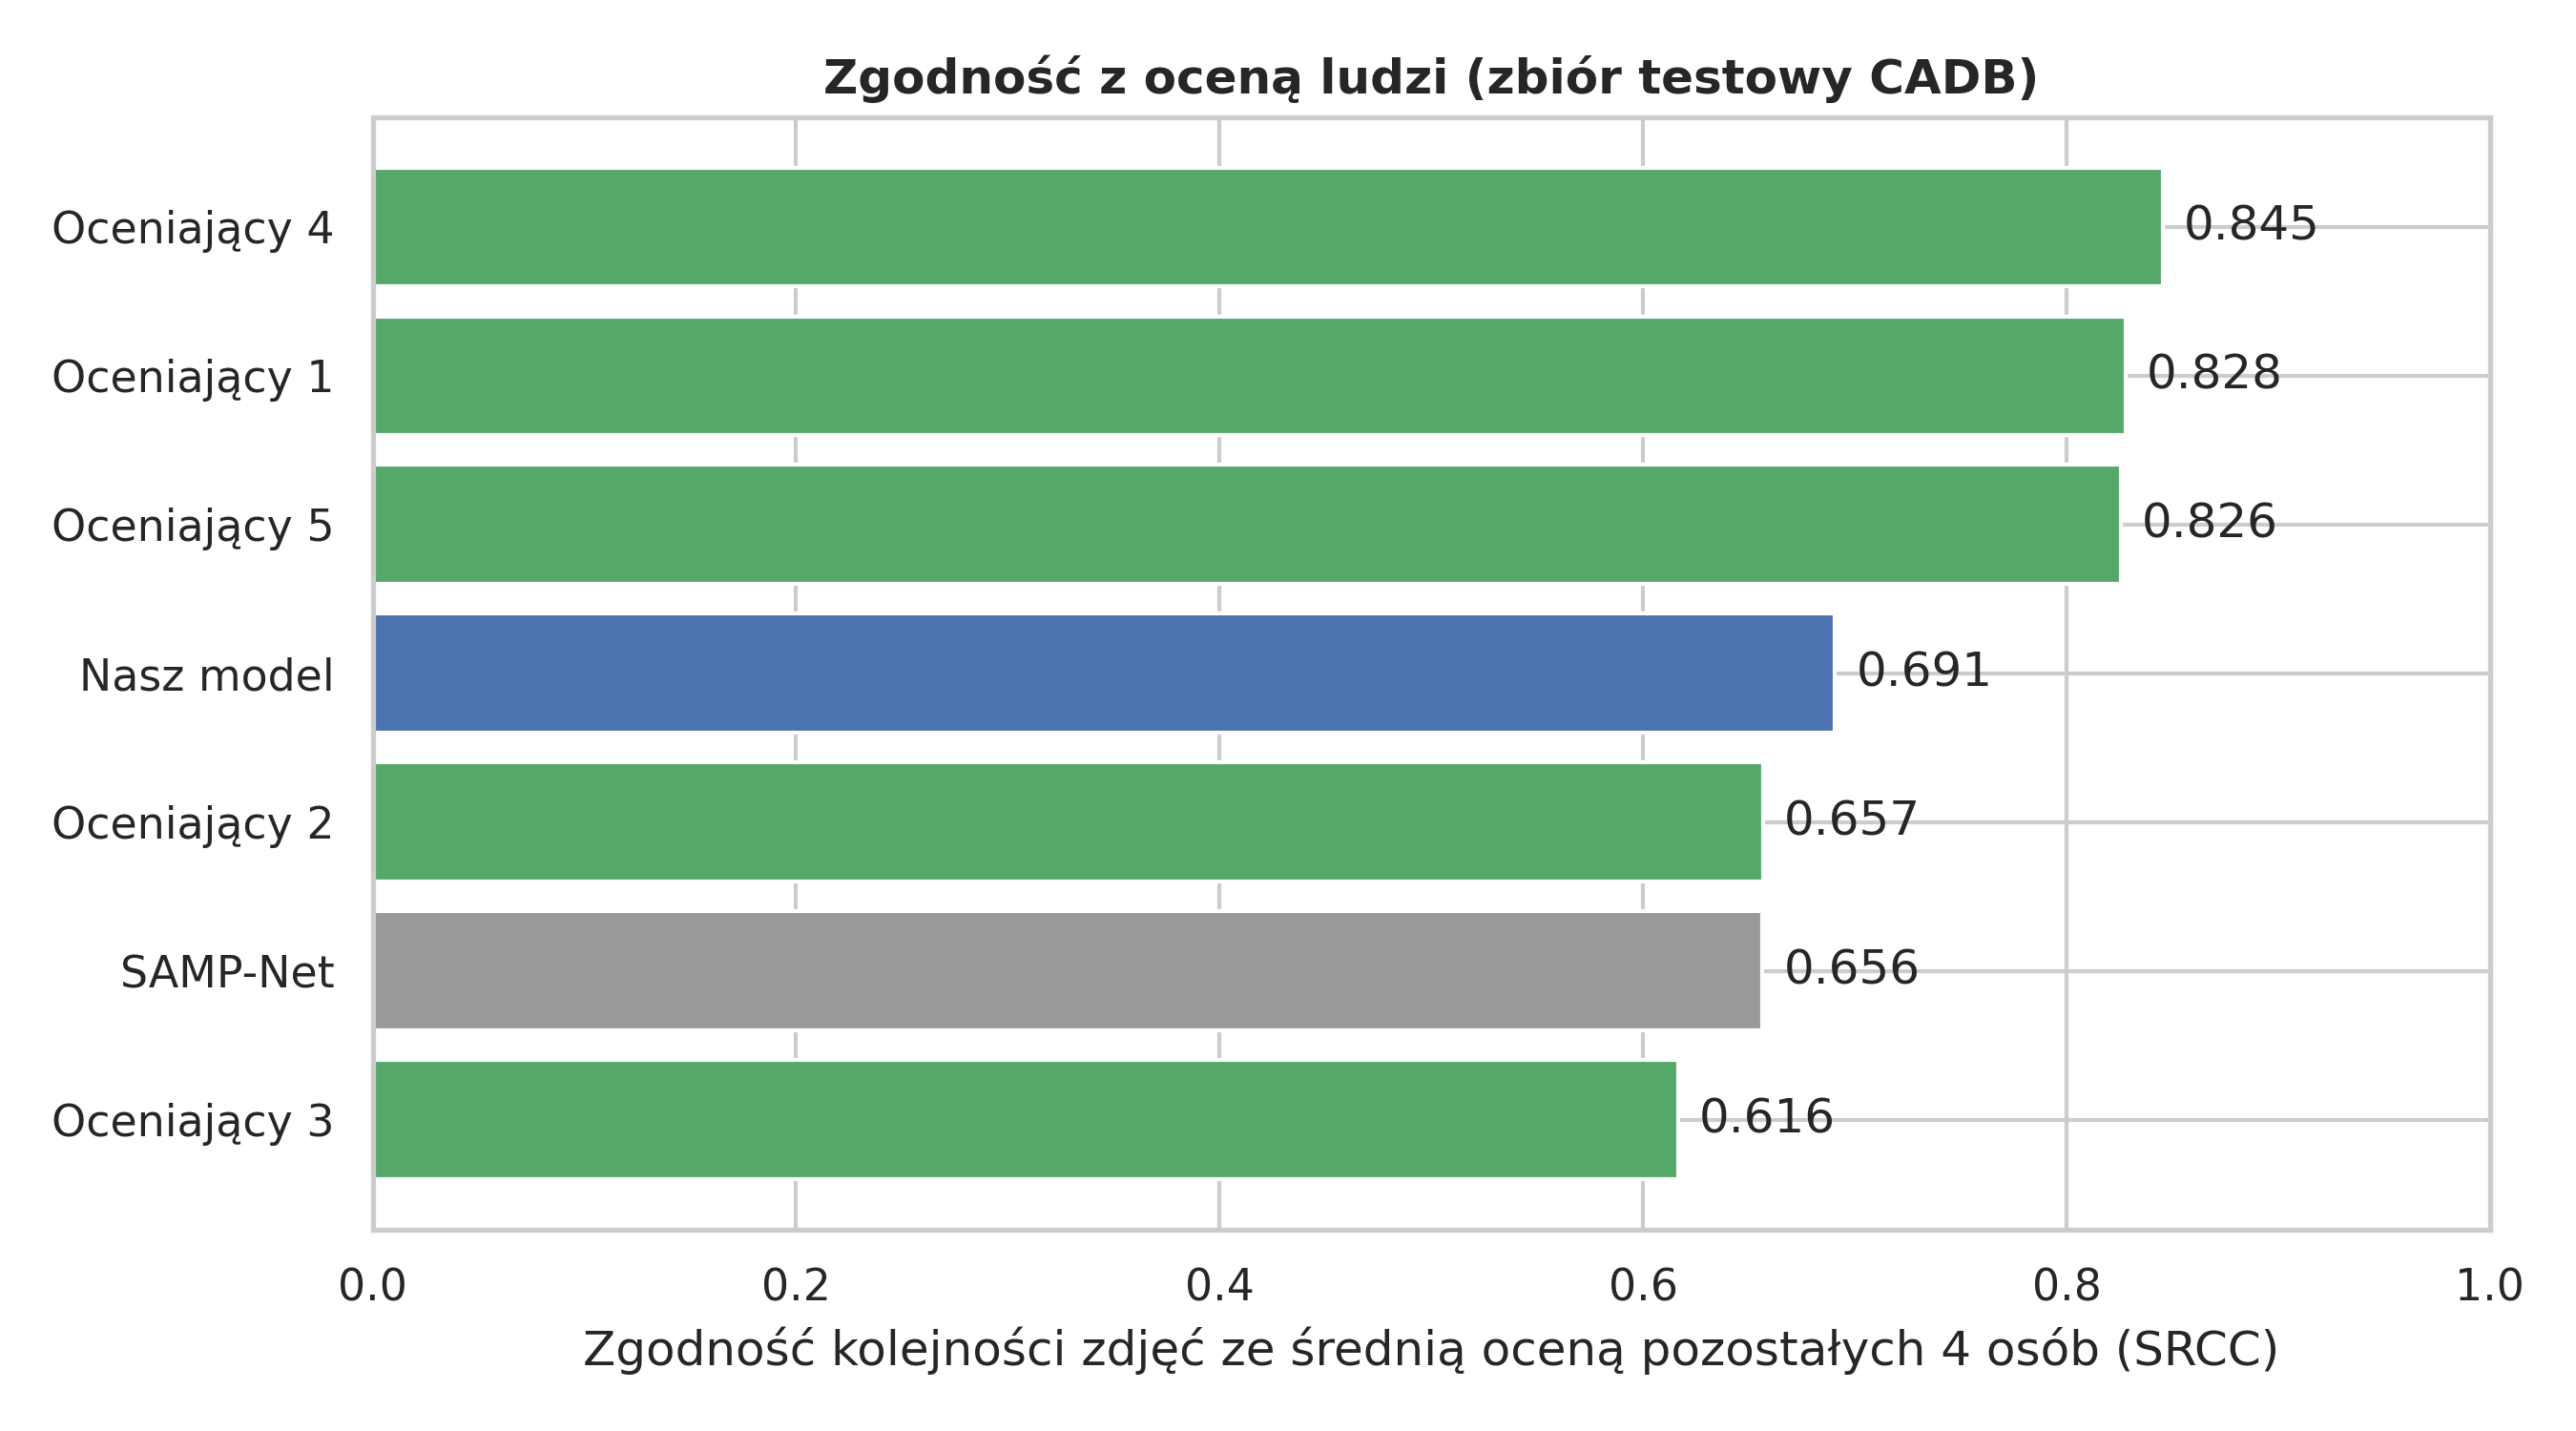

Source data for this figure (header and first rows):
name, srcc, ci_low, ci_high
SAMP-Net (Zhang et al., 2021), 0.6564, , 
Ours, 0.6979, 0.6601, 0.7315
Ours vs mean of 4 raters (average), 0.6906, , 
Rater 1 vs mean of others, 0.8278, , 
Rater 2 vs mean of others, 0.6567, , 
Rater 3 vs mean of others, 0.6165, , 
Rater 4 vs mean of others, 0.8454, , 
Rater 5 vs mean of others, 0.8256, , 
